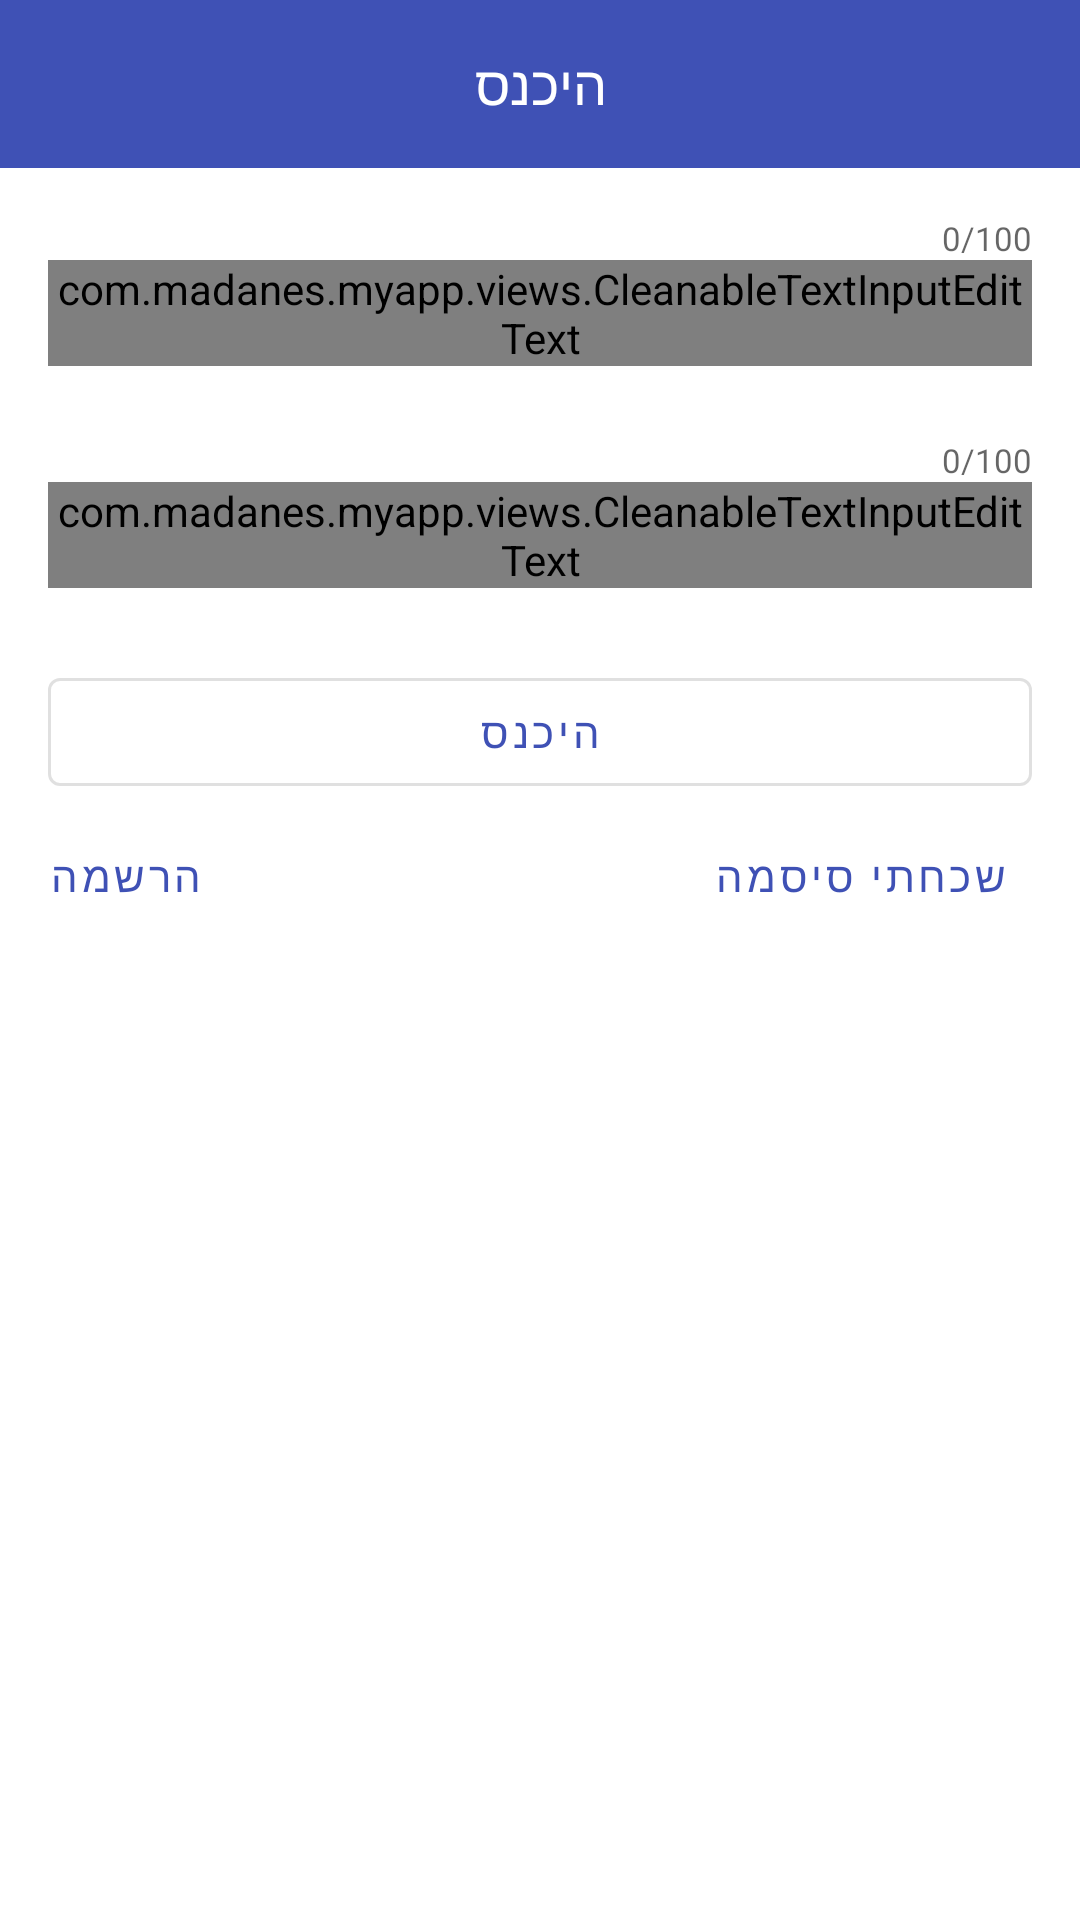

Produce the Android XML layout that renders to this screen, including the resource entries it uses.
<!-- AndroidManifest.xml: application theme AppTheme -->
<!-- res/layout/fragment_sign_in.xml -->
<androidx.constraintlayout.widget.ConstraintLayout xmlns:android="http://schemas.android.com/apk/res/android"
    xmlns:app="http://schemas.android.com/apk/res-auto"
    xmlns:tools="http://schemas.android.com/tools"
    android:layout_width="match_parent"
    android:layout_height="match_parent"
    tools:context=".SignInFragment">

    <com.google.android.material.appbar.AppBarLayout
        android:id="@+id/sign_in_app_bar"
        android:layout_width="match_parent"
        android:layout_height="wrap_content"
        app:layout_constraintEnd_toEndOf="parent"
        app:layout_constraintStart_toStartOf="parent"
        app:layout_constraintTop_toTopOf="parent">

        <android.support.v7.widget.Toolbar
            android:id="@+id/toolbar_Register"
            android:layout_width="match_parent"
            android:layout_height="?attr/actionBarSize"
            android:background="?attr/colorPrimary">

            <TextView
                android:id="@+id/signUp_toolbar_title"
                android:layout_width="wrap_content"
                android:layout_height="wrap_content"
                android:layout_centerHorizontal="true"
                android:layout_gravity="center"
                android:text="היכנס"
                android:textAlignment="center"
                android:textColor="@android:color/white"
                android:textSize="18sp" />
        </android.support.v7.widget.Toolbar>
    </com.google.android.material.appbar.AppBarLayout>

    <com.google.android.material.textfield.TextInputLayout
        android:id="@+id/sign_in_username_til"
        style="@style/MyApp.TextInputLayout"
        android:layout_width="match_parent"
        android:layout_height="wrap_content"
        android:layout_margin="16dp"
        android:hint="שם משתמש"
        android:maxLines="1"
        app:boxCornerRadiusTopStart="16dp"
        app:counterEnabled="true"
        app:counterTextAppearance="@style/CounterText"
        app:counterMaxLength="100"
        app:layout_constraintEnd_toEndOf="parent"
        app:layout_constraintStart_toStartOf="parent"
        app:layout_constraintTop_toBottomOf="@id/sign_in_app_bar">

        <com.madanes.myapp.views.CleanableTextInputEditText
            android:id="@+id/sign_in_username_edt"
            android:layout_width="match_parent"
            android:layout_height="wrap_content"
            android:inputType="text"
            app:cleanable_icon="@drawable/ic_close_black_24dp" />

        

    </com.google.android.material.textfield.TextInputLayout>

    <com.google.android.material.textfield.TextInputLayout
        android:id="@+id/sign_in_password_til"
        style="@style/MyApp.TextInputLayout"
        android:layout_width="match_parent"
        android:layout_height="wrap_content"
        android:layout_margin="16dp"
        android:layout_marginTop="8dp"
        android:hint="סיסמה"
        android:maxLines="1"
        app:boxCornerRadiusTopStart="16dp"
        app:counterEnabled="true"
        app:counterMaxLength="100"
        app:counterTextAppearance="@style/CounterText"
        app:layout_constraintEnd_toEndOf="parent"
        app:layout_constraintStart_toStartOf="parent"
        app:layout_constraintTop_toBottomOf="@+id/sign_in_username_til">

        <com.madanes.myapp.views.CleanableTextInputEditText
            android:id="@+id/sign_in_password_edt"
            android:layout_width="match_parent"
            android:layout_height="wrap_content"
            android:inputType="textWebPassword"
            app:cleanable_icon="@drawable/ic_close_black_24dp" />

        

    </com.google.android.material.textfield.TextInputLayout>

    <com.google.android.material.button.MaterialButton
        android:id="@+id/sign_in_send_btn"
        style="@style/Widget.MaterialComponents.Button.OutlinedButton"
        android:layout_width="match_parent"
        android:layout_height="wrap_content"
        android:layout_margin="16dp"
        android:text="היכנס"
        app:layout_constraintStart_toStartOf="parent"
        app:layout_constraintEnd_toEndOf="parent"
        app:layout_constraintTop_toBottomOf="@+id/sign_in_password_til" />

    <com.google.android.material.button.MaterialButton
        android:id="@+id/sign_in_sign_up_btn"
        style="@style/Widget.MaterialComponents.Button.TextButton.Dialog"
        android:layout_width="wrap_content"
        android:layout_height="wrap_content"
        android:layout_marginStart="16dp"
        android:text="הרשמה"
        app:layout_constraintStart_toStartOf="parent"
        app:layout_constraintTop_toBottomOf="@+id/sign_in_send_btn" />

    <com.google.android.material.button.MaterialButton
        android:id="@+id/forgot_pass_button"
        style="@style/Widget.MaterialComponents.Button.TextButton.Dialog"
        android:layout_width="wrap_content"
        android:layout_height="wrap_content"
        android:layout_marginEnd="16dp"
        android:text="שכחתי סיסמה"
        app:layout_constraintEnd_toEndOf="parent"
        app:layout_constraintTop_toBottomOf="@+id/sign_in_send_btn" />

</androidx.constraintlayout.widget.ConstraintLayout>
<!-- resources referenced by this layout -->
<resources>
  <style name="CounterText" parent="TextAppearance.Design.Counter">
          <item name="android:textSize">11sp</item>
          <item name="android:textColor">#ff5555</item>
  
      </style>
  <style name="MyApp.TextInputLayout" parent="Widget.MaterialComponents.TextInputLayout.OutlinedBox">
          <item name="hintTextAppearance">@style/MyApp.TextInputLayout.HintText</item>
          <item name="android:paddingBottom">8dp</item>
  
      </style>
  <style name="AppTheme" parent="Theme.MaterialComponents.Light.NoActionBar">
          
          <item name="colorPrimary">@color/colorPrimary</item>
          <item name="colorPrimaryDark">@color/colorPrimaryDark</item>
          <item name="colorAccent">@color/colorAccent</item>
  
          
          <item name="colorControlActivated">@color/colorControlActivated</item>
          <item name="android:textColorPrimary">@color/textColorPrimary</item>
      </style>
  <style name="MyApp.TextInputLayout.HintText" parent="TextAppearance.MaterialComponents.Subtitle2">
          <item name="android:textColor">@color/textColorPrimary</item>
          <item name="android:textSize">16sp</item>
      </style>
  <color name="colorPrimary">#3F51B5</color>
  <color name="colorPrimaryDark">#303F9F</color>
  <color name="colorAccent">#FF4081</color>
  <color name="colorControlActivated">#32a7b4</color>
  <color name="textColorPrimary">#3d3d3d</color>
</resources>
